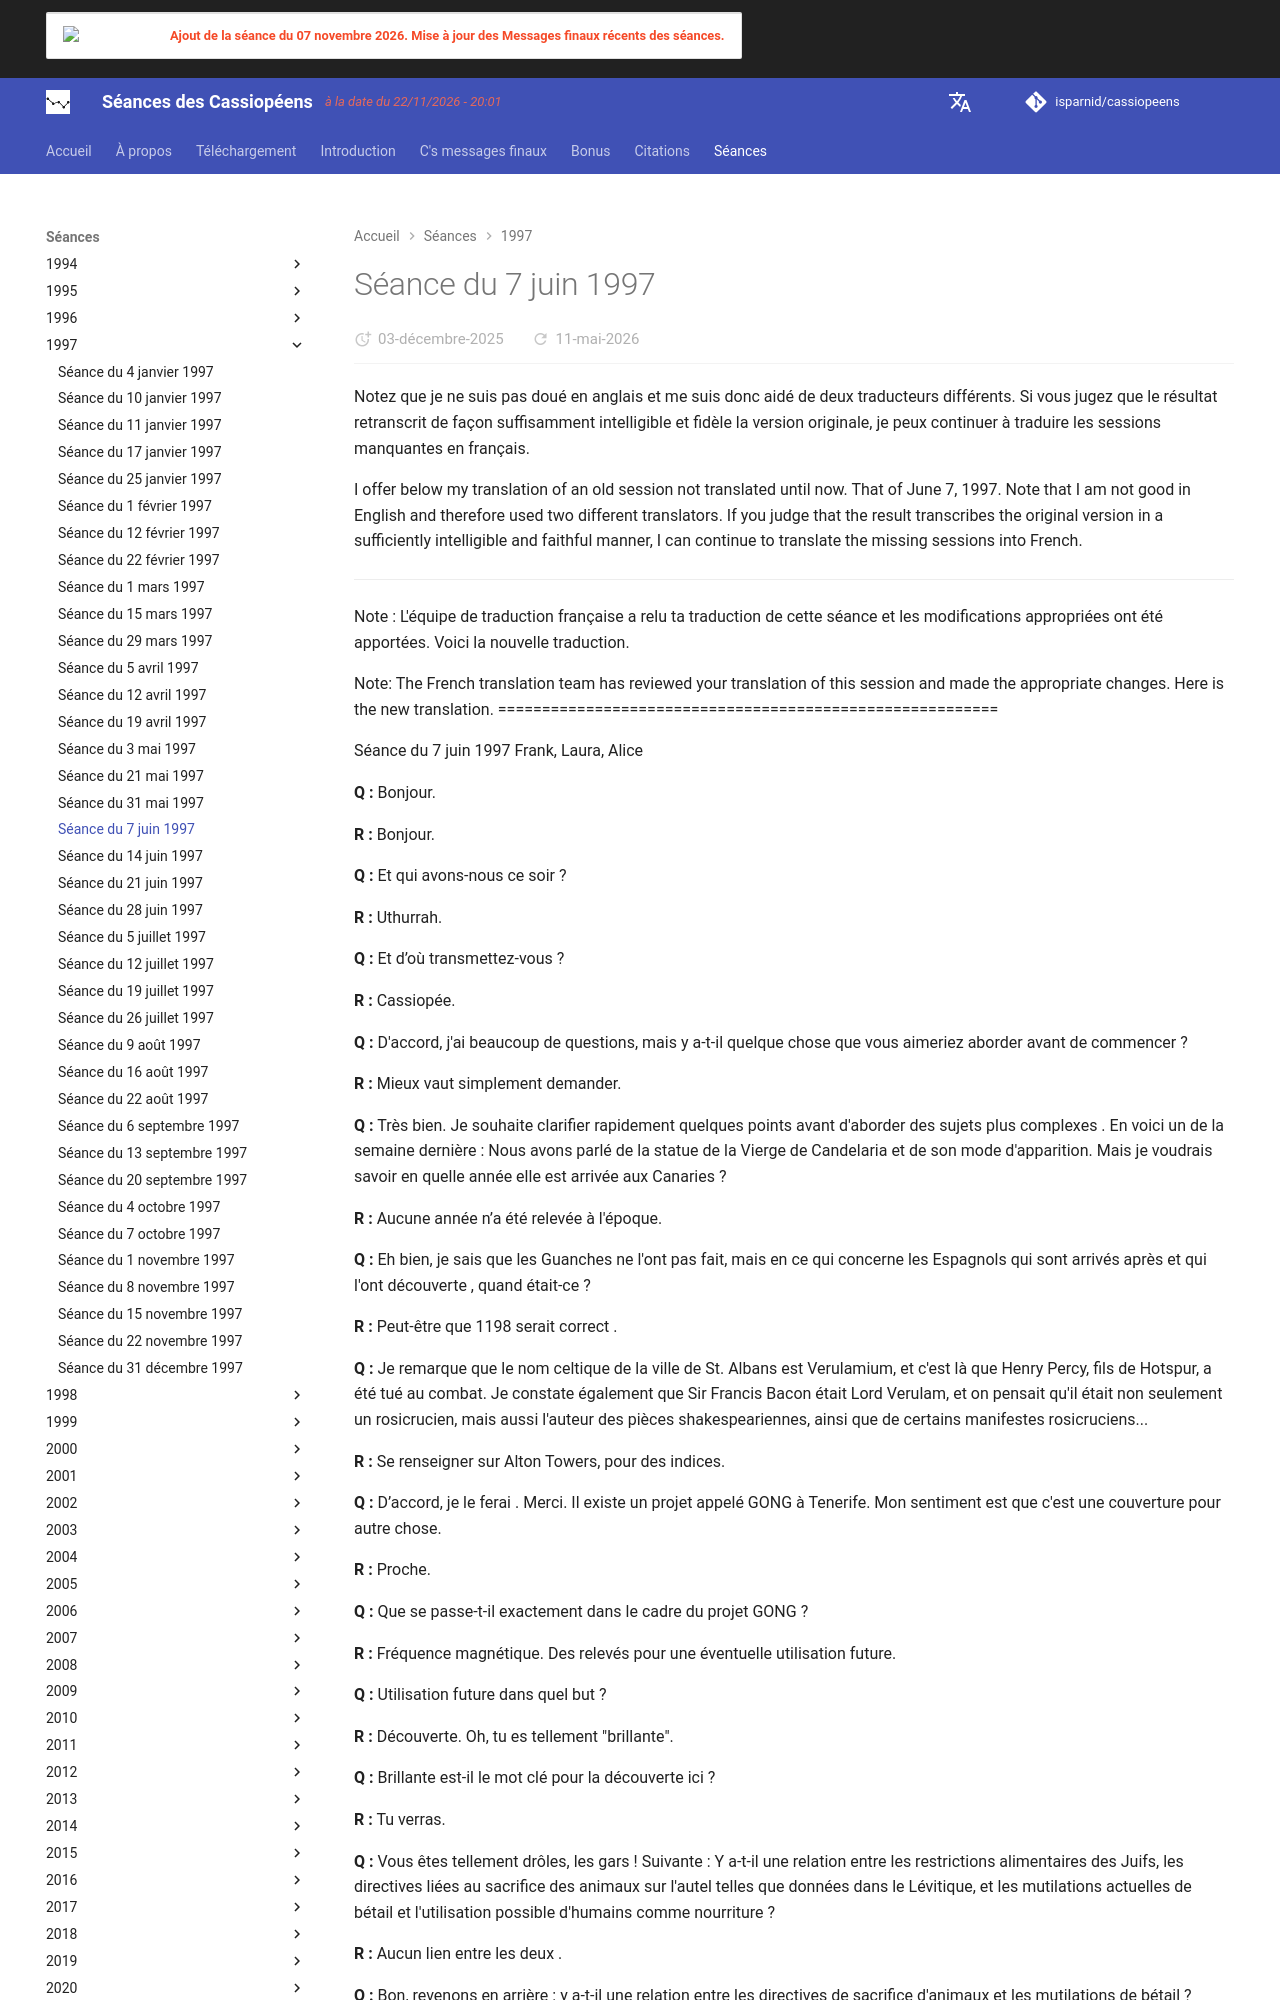

repository: isparnid/cassiopeens · page: séances/1997/1997-06-07/index.html · generator: mkdocs

---
title: "Séance du 7 juin 1997"
date:
  created: 2026-01-24
  updated: 2026-01-24
---

# Séance du 7 juin 1997

Notez que je ne suis pas doué en anglais et me suis donc aidé de deux traducteurs différents.
Si vous jugez que le résultat retranscrit de façon suffisamment intelligible et fidèle la version originale, je peux continuer à traduire les sessions manquantes en français.

I offer below my translation of an old session not translated until now. That of June 7, 1997.
Note that I am not good in English and therefore used two different translators.
If you judge that the result transcribes the original version in a sufficiently intelligible and faithful manner, I can continue to translate the missing sessions into French.

* * * * * * * * * *

Note : L'équipe de traduction française a relu ta traduction de cette séance et les modifications appropriées ont été apportées.
Voici la nouvelle traduction.

Note: The French translation team has reviewed your translation of this session and made the appropriate changes.
